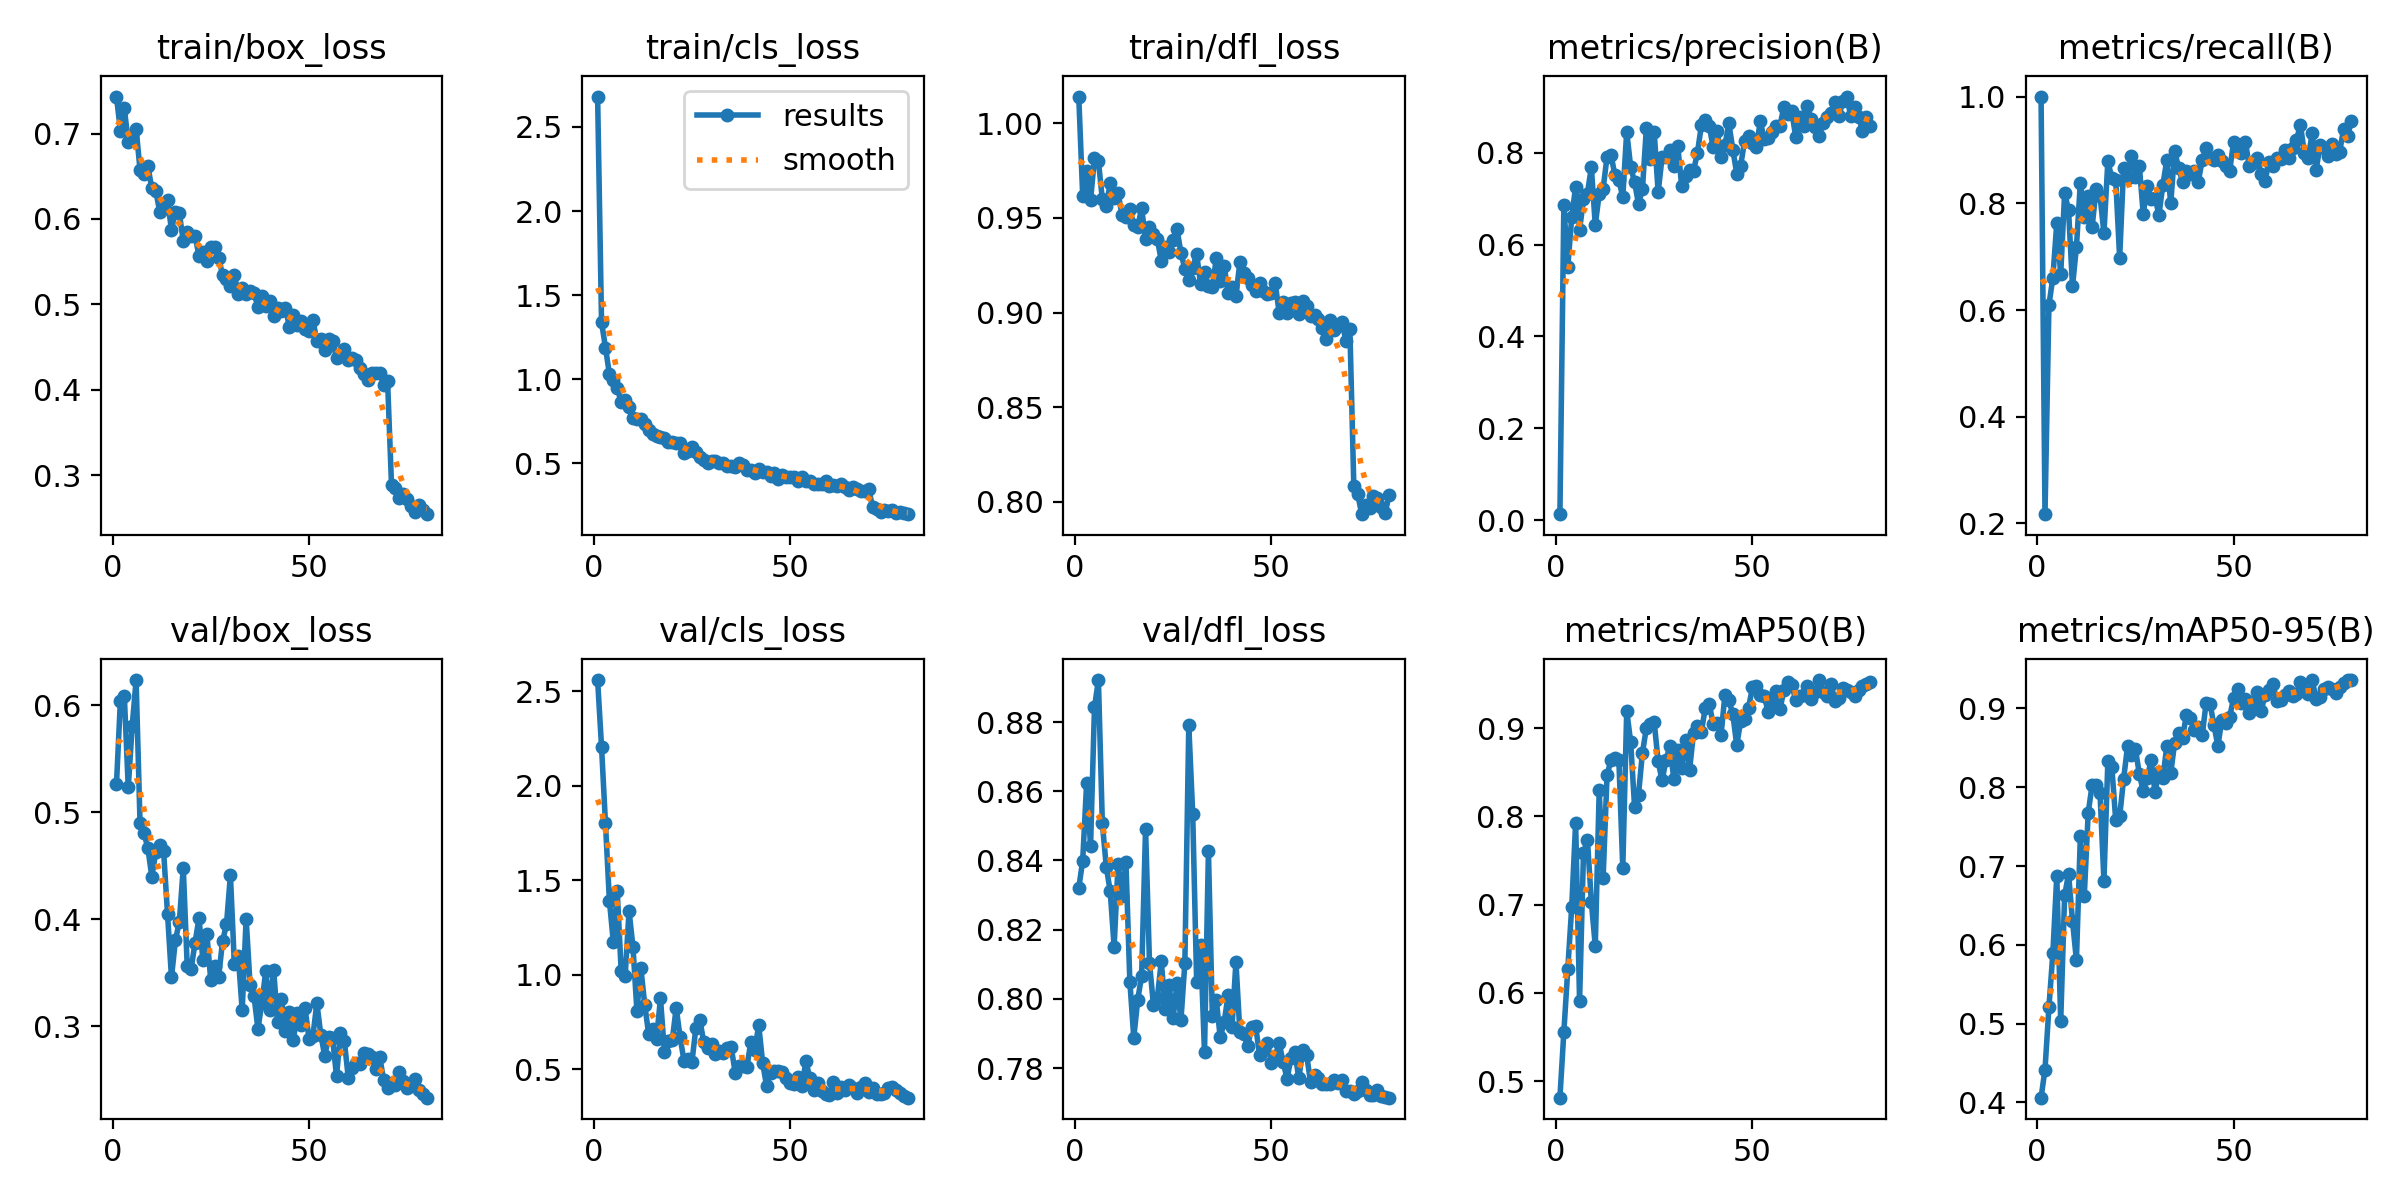

The table this chart was drawn from, first rows:
epoch, time, train/box_loss, train/cls_loss, train/dfl_loss, metrics/precision(B), metrics/recall(B), metrics/mAP50(B), metrics/mAP50-95(B), val/box_loss, val/cls_loss, val/dfl_loss, lr/pg0, lr/pg1, lr/pg2
1, 9.749, 0.7434, 2.681, 1.014, 0.01329, 1, 0.4814, 0.4061, 0.526, 2.56, 0.8321, 0.0003144, 0.0003144, 0.0003144
2, 15.85, 0.7036, 1.339, 0.9617, 0.6855, 0.2174, 0.5555, 0.4418, 0.604, 2.206, 0.8399, 0.0006351, 0.0006351, 0.0006351
3, 22.91, 0.7298, 1.188, 0.975, 0.5505, 0.6091, 0.6269, 0.5208, 0.6086, 1.801, 0.8622, 0.0009477, 0.0009477, 0.0009477
4, 28.53, 0.6898, 1.031, 0.9595, 0.6593, 0.6608, 0.6972, 0.5893, 0.5231, 1.392, 0.844, 0.001252, 0.001252, 0.001252
5, 35.22, 0.6976, 0.9923, 0.9815, 0.7262, 0.7629, 0.7931, 0.6874, 0.5802, 1.174, 0.8843, 0.001358, 0.001358, 0.001358
6, 40.7, 0.7059, 0.9489, 0.9799, 0.632, 0.6667, 0.5912, 0.5033, 0.6234, 1.442, 0.8921, 0.001341, 0.001341, 0.001341
7, 47.67, 0.6573, 0.8616, 0.9599, 0.6985, 0.8199, 0.7585, 0.6629, 0.4894, 1.018, 0.8507, 0.001323, 0.001323, 0.001323
8, 52.96, 0.653, 0.8789, 0.9564, 0.7112, 0.7865, 0.7737, 0.6901, 0.4805, 0.9926, 0.8382, 0.001305, 0.001305, 0.001305
9, 59.95, 0.6615, 0.8328, 0.9683, 0.7688, 0.6441, 0.7031, 0.6301, 0.4662, 1.338, 0.8311, 0.001288, 0.001288, 0.001288
10, 65.12, 0.6357, 0.7684, 0.9607, 0.6423, 0.7184, 0.6533, 0.5804, 0.4396, 1.147, 0.8151, 0.00127, 0.00127, 0.00127
11, 71.67, 0.6332, 0.7626, 0.963, 0.7108, 0.8388, 0.8296, 0.738, 0.4625, 0.8095, 0.839, 0.001252, 0.001252, 0.001252
12, 77.32, 0.6086, 0.7634, 0.9517, 0.722, 0.7746, 0.7308, 0.6624, 0.4688, 1.036, 0.8297, 0.001234, 0.001234, 0.001234
13, 82.9, 0.6125, 0.7362, 0.9503, 0.7914, 0.8142, 0.8472, 0.7676, 0.4632, 0.8406, 0.8395, 0.001217, 0.001217, 0.001217
14, 89.41, 0.6227, 0.6974, 0.9546, 0.7957, 0.7562, 0.8639, 0.8029, 0.4047, 0.685, 0.805, 0.001199, 0.001199, 0.001199
15, 94.75, 0.587, 0.6735, 0.9462, 0.7505, 0.8259, 0.8666, 0.803, 0.3454, 0.7151, 0.7888, 0.001181, 0.001181, 0.001181
16, 101.7, 0.6081, 0.6625, 0.9453, 0.74, 0.8145, 0.8641, 0.7931, 0.3801, 0.6624, 0.7997, 0.001164, 0.001164, 0.001164
17, 107.1, 0.6069, 0.6544, 0.9552, 0.704, 0.7437, 0.7414, 0.6811, 0.3975, 0.8752, 0.8067, 0.001146, 0.001146, 0.001146
18, 114, 0.5741, 0.6511, 0.9387, 0.8457, 0.8795, 0.9198, 0.8332, 0.448, 0.591, 0.8492, 0.001128, 0.001128, 0.001128
19, 119.5, 0.5853, 0.6244, 0.9452, 0.7694, 0.8466, 0.8846, 0.8259, 0.3565, 0.6481, 0.8103, 0.001111, 0.001111, 0.001111
20, 125.6, 0.58, 0.6273, 0.9415, 0.7358, 0.8443, 0.8108, 0.7582, 0.3535, 0.6548, 0.7984, 0.001093, 0.001093, 0.001093
21, 131.9, 0.5805, 0.6191, 0.9389, 0.6884, 0.6976, 0.8247, 0.7628, 0.378, 0.8251, 0.8004, 0.001075, 0.001075, 0.001075
22, 137.4, 0.5564, 0.6213, 0.9273, 0.7208, 0.8661, 0.8722, 0.81, 0.4007, 0.669, 0.8108, 0.001058, 0.001058, 0.001058
23, 144.1, 0.5615, 0.5614, 0.9345, 0.853, 0.8476, 0.9, 0.8517, 0.3621, 0.5432, 0.7971, 0.00104, 0.00104, 0.00104
24, 149.6, 0.5507, 0.573, 0.9322, 0.7863, 0.8885, 0.9045, 0.8412, 0.3862, 0.5547, 0.8039, 0.001022, 0.001022, 0.001022
25, 156.7, 0.5667, 0.598, 0.9383, 0.845, 0.8501, 0.9067, 0.8485, 0.3426, 0.5375, 0.7944, 0.001005, 0.001005, 0.001005
26, 162.2, 0.5666, 0.5662, 0.944, 0.7138, 0.8706, 0.8625, 0.8173, 0.3559, 0.7178, 0.8045, 0.0009869, 0.0009869, 0.0009869
27, 169.1, 0.5545, 0.5391, 0.9316, 0.7896, 0.7802, 0.8408, 0.7947, 0.3458, 0.7634, 0.7939, 0.0009692, 0.0009692, 0.0009692
28, 174.7, 0.5341, 0.5221, 0.9232, 0.7915, 0.8317, 0.8637, 0.8114, 0.3794, 0.6441, 0.8103, 0.0009515, 0.0009515, 0.0009515
29, 181.2, 0.5301, 0.502, 0.9174, 0.8048, 0.8073, 0.8796, 0.8339, 0.395, 0.6109, 0.8791, 0.0009339, 0.0009339, 0.0009339
30, 187, 0.5214, 0.5155, 0.9236, 0.7715, 0.8108, 0.8419, 0.7939, 0.441, 0.6347, 0.8535, 0.0009162, 0.0009162, 0.0009162
31, 193.6, 0.5339, 0.5142, 0.931, 0.8135, 0.7784, 0.8749, 0.8189, 0.3583, 0.5803, 0.805, 0.0008985, 0.0008985, 0.0008985
32, 200.2, 0.5126, 0.5016, 0.9151, 0.7271, 0.8346, 0.8555, 0.8119, 0.3653, 0.5946, 0.8156, 0.0008808, 0.0008808, 0.0008808
33, 205.7, 0.5185, 0.4993, 0.9217, 0.7482, 0.8809, 0.8863, 0.852, 0.3146, 0.5866, 0.7846, 0.0008631, 0.0008631, 0.0008631
34, 212.9, 0.5124, 0.4821, 0.9141, 0.7628, 0.7996, 0.8529, 0.8179, 0.4004, 0.613, 0.8428, 0.0008454, 0.0008454, 0.0008454
35, 218.4, 0.5154, 0.4811, 0.9136, 0.7599, 0.8975, 0.8945, 0.8564, 0.3387, 0.619, 0.795, 0.0008277, 0.0008277, 0.0008277
36, 225.7, 0.5133, 0.4767, 0.9286, 0.7999, 0.8664, 0.9029, 0.869, 0.3281, 0.4815, 0.7997, 0.0008101, 0.0008101, 0.0008101
37, 231.5, 0.4969, 0.5032, 0.9169, 0.8592, 0.8406, 0.896, 0.863, 0.2974, 0.5151, 0.7889, 0.0007924, 0.0007924, 0.0007924
38, 238.6, 0.5096, 0.4914, 0.9248, 0.8701, 0.8608, 0.923, 0.892, 0.3213, 0.5173, 0.7933, 0.0007747, 0.0007747, 0.0007747
39, 244.3, 0.4975, 0.4624, 0.9104, 0.8581, 0.855, 0.9275, 0.8878, 0.3518, 0.5129, 0.801, 0.000757, 0.000757, 0.000757
40, 250.7, 0.5034, 0.4601, 0.9136, 0.812, 0.8611, 0.9045, 0.8729, 0.3147, 0.6463, 0.7919, 0.0007393, 0.0007393, 0.0007393
41, 256.8, 0.4863, 0.4395, 0.909, 0.8468, 0.84, 0.9059, 0.8762, 0.3528, 0.6019, 0.8107, 0.0007216, 0.0007216, 0.0007216
42, 262.5, 0.4953, 0.4674, 0.9265, 0.7911, 0.8806, 0.8921, 0.8656, 0.3035, 0.7337, 0.7904, 0.000704, 0.000704, 0.000704
43, 269.4, 0.4916, 0.4499, 0.9208, 0.8163, 0.9035, 0.938, 0.9066, 0.325, 0.5343, 0.7898, 0.0006863, 0.0006863, 0.0006863
44, 274.8, 0.4958, 0.4506, 0.9181, 0.8638, 0.8848, 0.9317, 0.906, 0.2949, 0.4111, 0.7864, 0.0006686, 0.0006686, 0.0006686
45, 281.9, 0.4737, 0.4269, 0.9145, 0.8068, 0.8809, 0.9159, 0.8786, 0.3129, 0.4799, 0.7918, 0.0006509, 0.0006509, 0.0006509
46, 287.5, 0.4877, 0.4427, 0.9116, 0.7545, 0.8901, 0.8809, 0.8524, 0.2866, 0.4903, 0.7923, 0.0006332, 0.0006332, 0.0006332
47, 294.6, 0.4762, 0.4044, 0.9156, 0.7721, 0.8791, 0.9078, 0.8855, 0.3119, 0.4931, 0.7839, 0.0006155, 0.0006155, 0.0006155
48, 300.1, 0.4809, 0.4293, 0.9114, 0.825, 0.8691, 0.9108, 0.8816, 0.3008, 0.485, 0.7856, 0.0005979, 0.0005979, 0.0005979
49, 306.9, 0.4711, 0.417, 0.9097, 0.8371, 0.861, 0.9232, 0.8894, 0.3165, 0.4526, 0.7874, 0.0005802, 0.0005802, 0.0005802
50, 312.7, 0.4691, 0.4187, 0.9103, 0.8218, 0.915, 0.9462, 0.913, 0.2883, 0.4297, 0.7815, 0.0005625, 0.0005625, 0.0005625
51, 318.6, 0.4816, 0.4165, 0.9155, 0.8133, 0.9086, 0.9484, 0.9242, 0.2909, 0.4239, 0.7835, 0.0005448, 0.0005448, 0.0005448
52, 325.2, 0.4567, 0.3947, 0.9, 0.8681, 0.8938, 0.9374, 0.9067, 0.3215, 0.4577, 0.7872, 0.0005271, 0.0005271, 0.0005271
53, 330.6, 0.4592, 0.4174, 0.9056, 0.8292, 0.9152, 0.937, 0.9125, 0.292, 0.4099, 0.7818, 0.0005094, 0.0005094, 0.0005094
54, 337.5, 0.4463, 0.3919, 0.8996, 0.8325, 0.8696, 0.918, 0.8942, 0.2721, 0.5425, 0.777, 0.0004918, 0.0004918, 0.0004918
55, 342.9, 0.459, 0.3916, 0.9049, 0.8451, 0.8756, 0.9313, 0.9078, 0.2896, 0.4545, 0.7828, 0.0004741, 0.0004741, 0.0004741
56, 349.9, 0.4567, 0.3748, 0.9059, 0.8574, 0.8845, 0.9427, 0.9203, 0.2885, 0.3879, 0.7847, 0.0004564, 0.0004564, 0.0004564
57, 355.3, 0.4373, 0.3751, 0.8994, 0.8582, 0.8553, 0.9214, 0.8966, 0.253, 0.425, 0.7771, 0.0004387, 0.0004387, 0.0004387
58, 361.7, 0.4407, 0.3741, 0.9061, 0.9002, 0.8418, 0.9429, 0.917, 0.2931, 0.3856, 0.7852, 0.000421, 0.000421, 0.000421
59, 367.6, 0.4473, 0.3928, 0.9035, 0.885, 0.8776, 0.9527, 0.9239, 0.286, 0.3713, 0.7837, 0.0004033, 0.0004033, 0.0004033
60, 373.1, 0.4353, 0.3674, 0.8984, 0.8897, 0.8705, 0.949, 0.9315, 0.2514, 0.3614, 0.7759, 0.0003857, 0.0003857, 0.0003857
... 20 more rows
